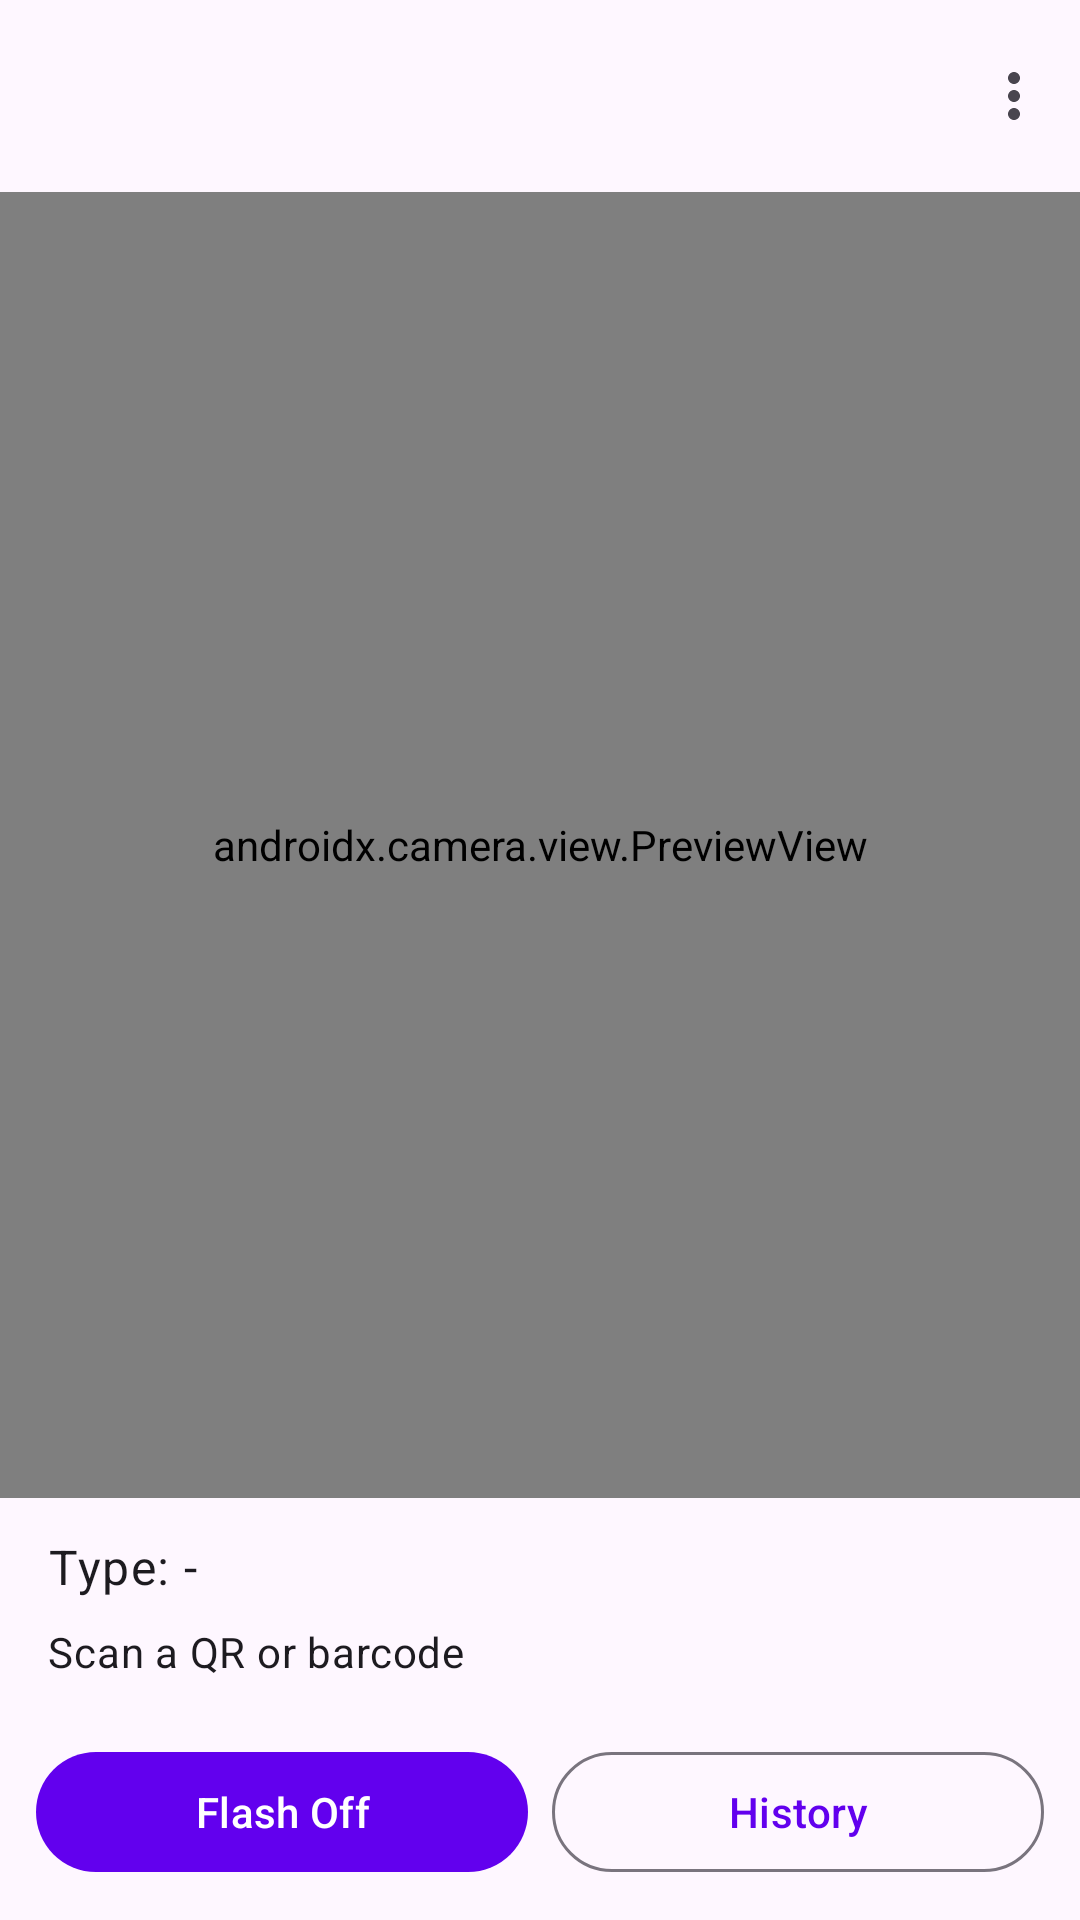

Here is an Android app screen rendered from its layout file. Give the layout XML and the strings, colors and styles it references.
<!-- AndroidManifest.xml: application theme Theme.SmartQRScanner -->
<!-- res/layout/activity_main.xml -->
<?xml version="1.0" encoding="utf-8"?>
<LinearLayout xmlns:android="http://schemas.android.com/apk/res/android"
    xmlns:app="http://schemas.android.com/apk/res-auto"
    android:layout_width="match_parent"
    android:layout_height="match_parent"
    android:orientation="vertical">

    <com.google.android.material.appbar.MaterialToolbar
        android:id="@+id/topAppBar"
        android:layout_width="match_parent"
        android:layout_height="wrap_content"
        android:backgroundTint="@color/purple_500"
        android:title="Smart QR &amp; Data Scanner"
        android:titleTextColor="@android:color/white"
        app:menu="@menu/main_menu" />

    <androidx.camera.view.PreviewView
        android:id="@+id/previewView"
        android:layout_width="match_parent"
        android:layout_height="0dp"
        android:layout_weight="1" />

    <TextView
        android:id="@+id/tvResultType"
        android:layout_width="match_parent"
        android:layout_height="wrap_content"
        android:paddingHorizontal="16dp"
        android:paddingTop="12dp"
        android:text="Type: -"
        android:textAppearance="@style/TextAppearance.Material3.BodyLarge" />

    <TextView
        android:id="@+id/tvResultData"
        android:layout_width="match_parent"
        android:layout_height="wrap_content"
        android:paddingHorizontal="16dp"
        android:paddingVertical="8dp"
        android:text="Scan a QR or barcode"
        android:textAppearance="@style/TextAppearance.Material3.BodyMedium" />

    <LinearLayout
        android:layout_width="match_parent"
        android:layout_height="wrap_content"
        android:gravity="center_vertical"
        android:orientation="horizontal"
        android:padding="12dp">

        <com.google.android.material.button.MaterialButton
            android:id="@+id/btnToggleFlash"
            style="@style/Widget.Material3.Button"
            android:layout_width="0dp"
            android:layout_height="wrap_content"
            android:layout_weight="1"
            android:text="Flash Off" />

        <com.google.android.material.button.MaterialButton
            android:id="@+id/btnOpenHistory"
            style="@style/Widget.Material3.Button.OutlinedButton"
            android:layout_width="0dp"
            android:layout_height="wrap_content"
            android:layout_marginStart="8dp"
            android:layout_weight="1"
            android:text="History" />
    </LinearLayout>

</LinearLayout>
<!-- resources referenced by this layout -->
<resources>
  <style name="Theme.SmartQRScanner" parent="Theme.Material3.DayNight.NoActionBar">
          <item name="colorPrimary">@color/purple_500</item>
          <item name="colorPrimaryVariant">@color/purple_700</item>
          <item name="colorOnPrimary">@color/white</item>
      </style>
  <!-- not gathered from this repository: default colours our renderer supplied (Android Studio template values) -->
  <color name="purple_500">#FF6200EE</color>
  <color name="purple_700">#FF3700B3</color>
  <color name="white">#FFFFFFFF</color>
</resources>
